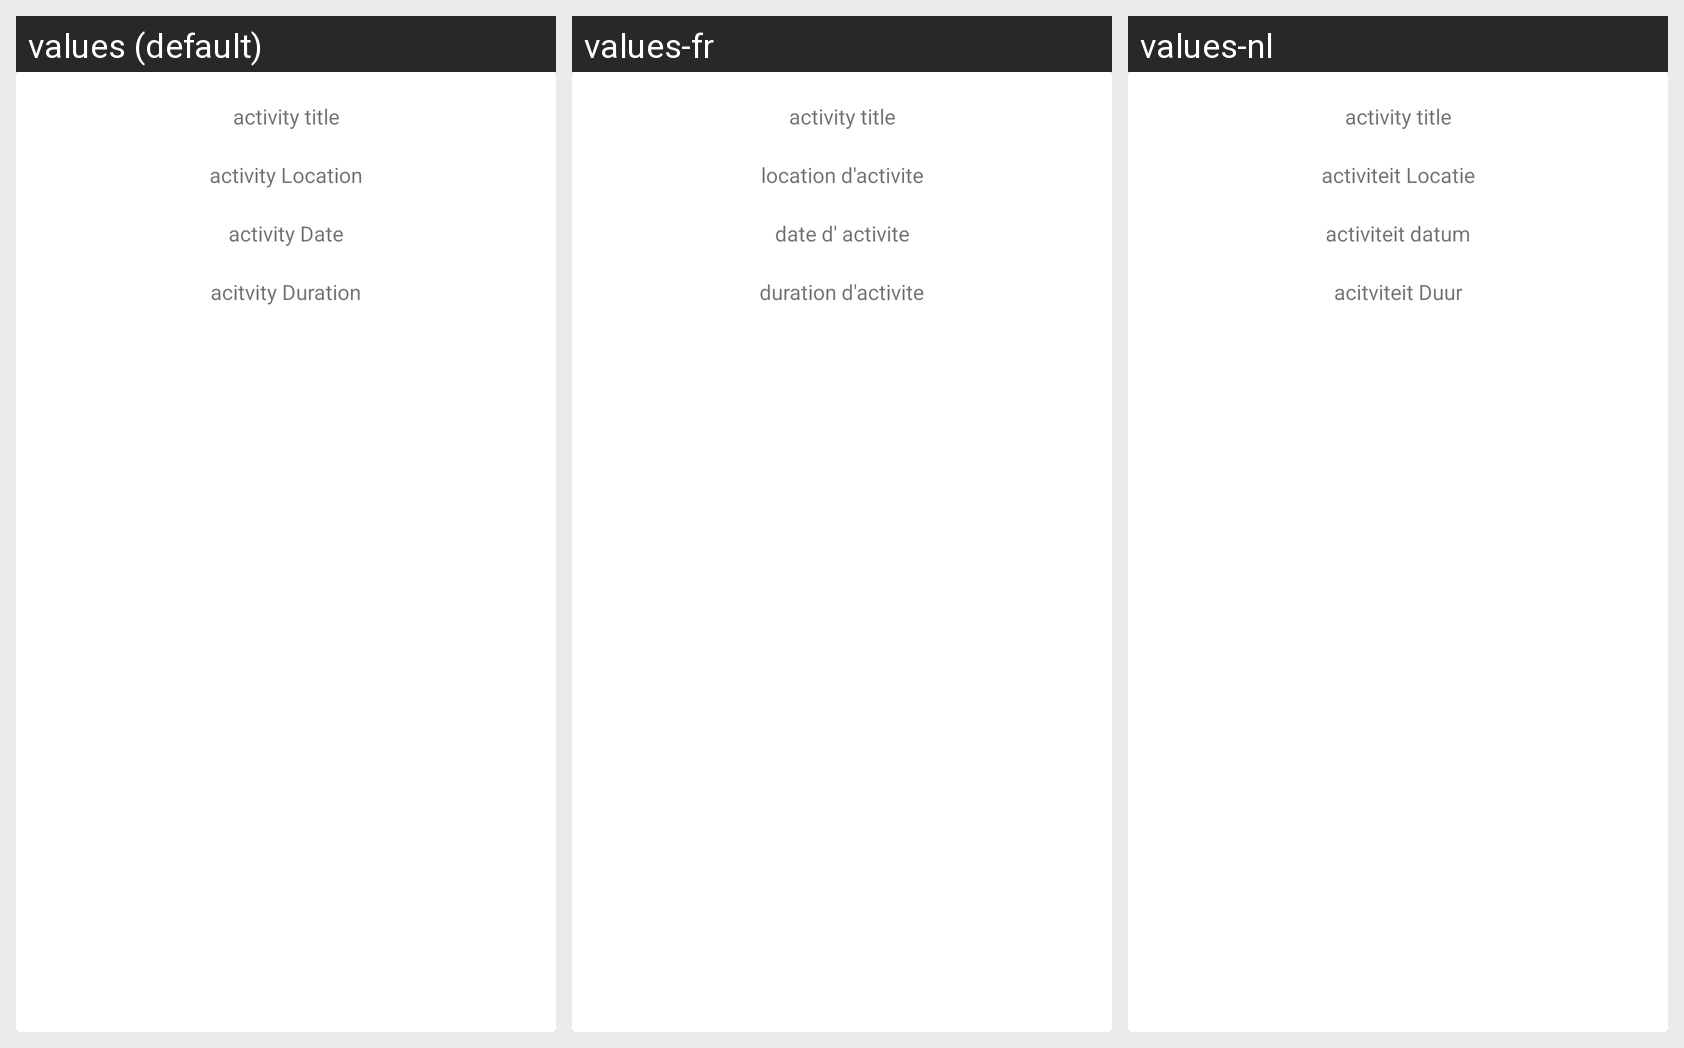

Locale-by-locale string values for the Android screen shown in this grid:
Android screen res/layout/rides_recycler_view_list_item.xml rendered under 3 locales, left to right: values (default), values-fr, values-nl. Device: Nexus 5 (rendered at 1080×1920; each locale shown at half size, 540×960, under a caption strip naming it); theme Theme.RideShare.
Strings drawn on this screen, with the default value and each locale's value (text and hints the layout hard-codes, and strings that could not be matched under every locale, appear in the picture but are not listed):

activitytitle
  values: activity title
  values-fr: activity title
  values-nl: activity title

activitylocation
  values: activity Location
  values-fr: location d'activite
  values-nl: activiteit Locatie

activitydate
  values: activity Date
  values-fr: date d' activite
  values-nl: activiteit datum

acitvityduration
  values: acitvity Duration
  values-fr: duration d'activite
  values-nl: acitviteit Duur
